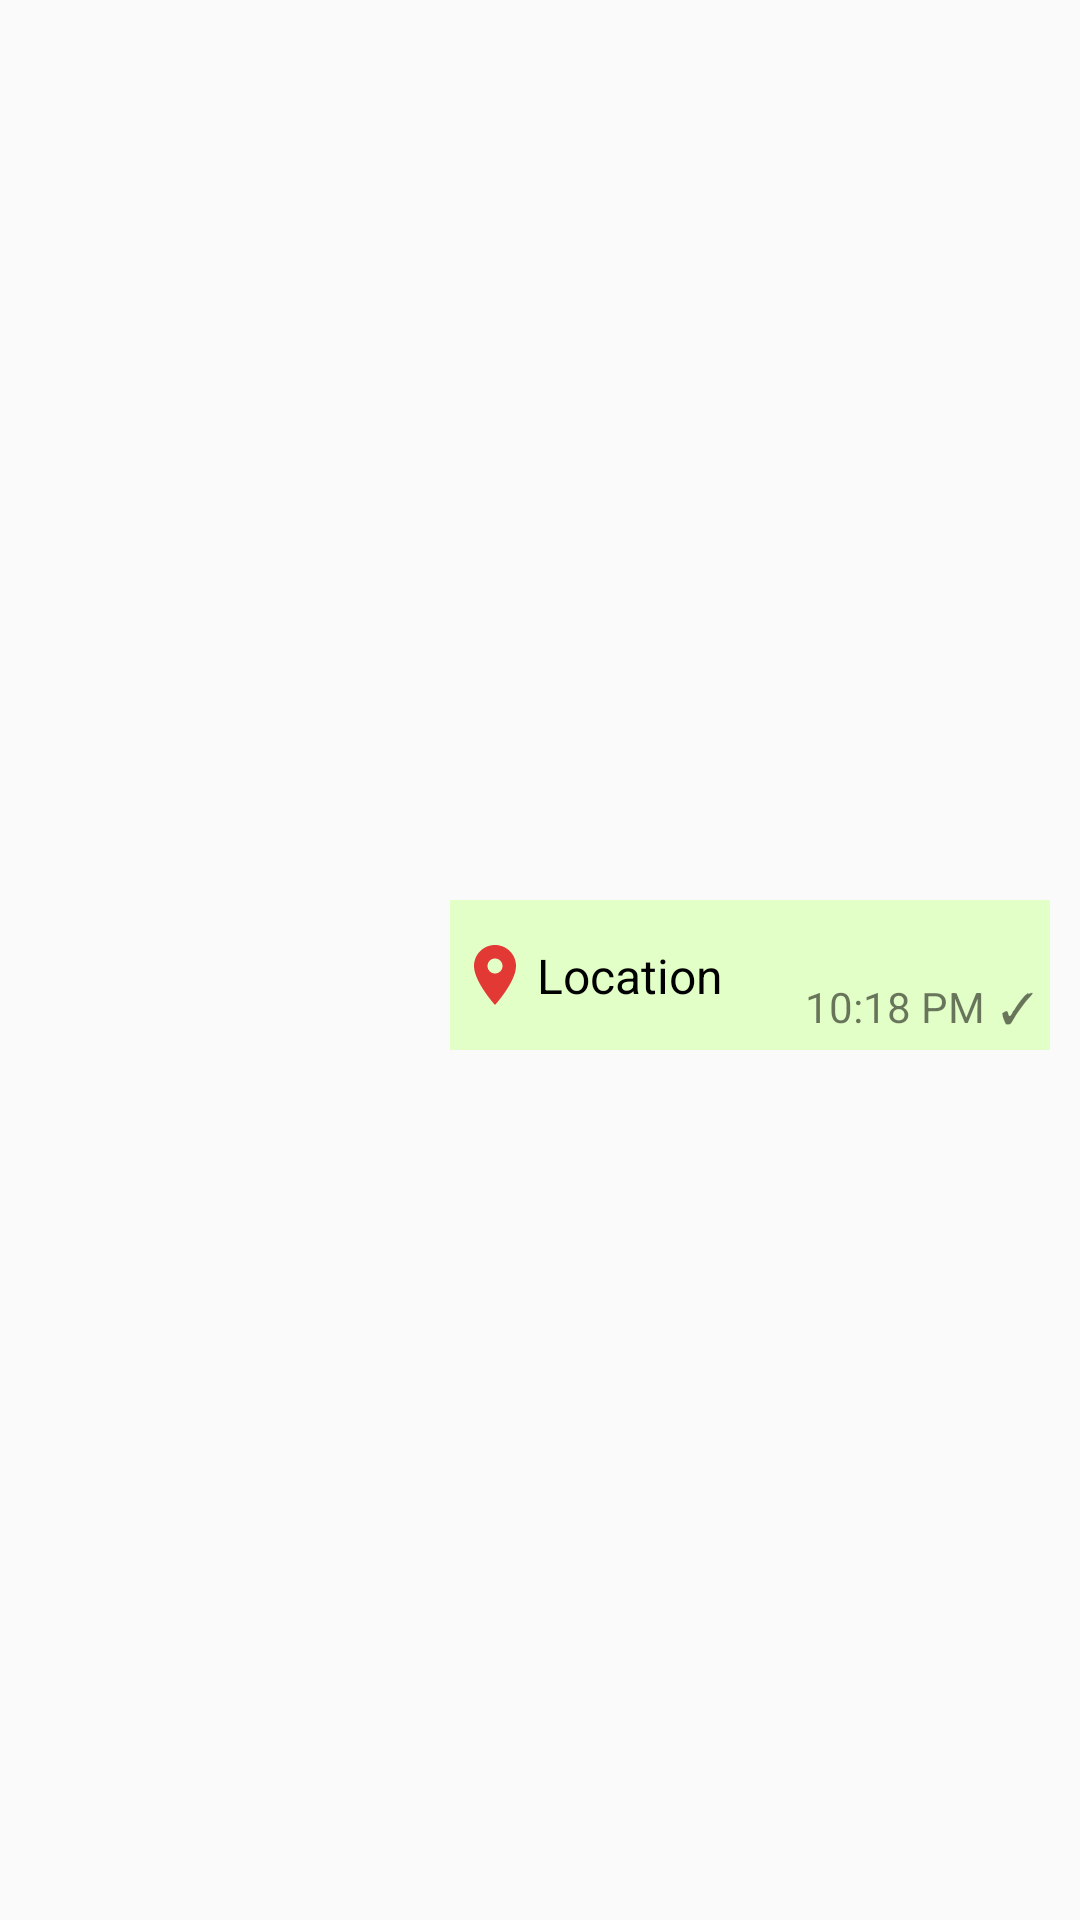

The Android layout XML behind this screen, and the referenced resources:
<!-- AndroidManifest.xml: application theme AppNoActionBar -->
<!-- res/layout/adapter_location_message_sent.xml -->
<?xml version="1.0" encoding="utf-8"?>
<androidx.constraintlayout.widget.ConstraintLayout xmlns:android="http://schemas.android.com/apk/res/android"
    xmlns:app="http://schemas.android.com/apk/res-auto"
    xmlns:tools="http://schemas.android.com/tools"
    android:layout_width="match_parent"
    android:layout_height="wrap_content"
    android:id="@+id/adapterContactMessageContainer"
    android:layout_gravity="end"
    android:layout_marginBottom="10dp">

    <TextView
        android:layout_width="wrap_content"
        android:layout_height="wrap_content"
        android:id="@+id/dateTextView"
        android:text="TODAY"
        android:background="#D4E9F3"
        android:layout_marginTop="10dp"
        android:visibility="gone"
        app:layout_constraintTop_toTopOf="parent"
        app:layout_constraintStart_toStartOf="parent"
        app:layout_constraintEnd_toEndOf="parent" />


    <androidx.constraintlayout.widget.ConstraintLayout
        android:layout_width="200dp"
        android:layout_height="50dp"
        android:id="@+id/locLayout"
        android:layout_marginTop="10dp"
        android:layout_marginRight="10dp"
        android:background="#E2FFC7"
        app:layout_constraintBottom_toBottomOf="parent"
        app:layout_constraintEnd_toEndOf="parent"
        app:layout_constraintTop_toBottomOf="@id/dateTextView">

        <TextView
            android:id="@+id/timeTextView"
            android:layout_width="wrap_content"
            android:layout_height="wrap_content"
            android:layout_marginBottom="5dp"
            android:layout_marginRight="5dp"
            android:maxWidth="70dp"
            android:text="10:18 PM"
            android:textAllCaps="false"
            app:layout_constraintBottom_toBottomOf="@id/locLayout"
            app:layout_constraintEnd_toStartOf="@+id/seenTextView" />

        <TextView
            android:id="@+id/seenTextView"
            android:layout_width="wrap_content"
            android:layout_height="wrap_content"
            android:text="✓"
            android:layout_marginRight="5dp"
            app:layout_constraintBottom_toBottomOf="@+id/timeTextView"
            app:layout_constraintTop_toTopOf="@+id/timeTextView"
            app:layout_constraintEnd_toEndOf="@+id/locLayout"
            />

        <ImageView
            android:layout_width="wrap_content"
            android:layout_height="wrap_content"
            android:id="@+id/locImageView"
            android:src="@drawable/ic_baseline_location_on_24"
            android:layout_marginLeft="3dp"
            app:layout_constraintStart_toStartOf="@id/locLayout"
            app:layout_constraintTop_toTopOf="@+id/locLayout"
            app:layout_constraintBottom_toBottomOf="@id/locLayout"/>

        <TextView
            android:id="@+id/playSeekBar"
            android:layout_width="wrap_content"
            android:layout_height="wrap_content"
            android:text="Location"
            android:textColor="#000000"
            android:layout_marginLeft="2dp"
            android:textSize="16sp"
            app:layout_constraintBottom_toBottomOf="@id/locImageView"
            app:layout_constraintStart_toEndOf="@id/locImageView"
            app:layout_constraintTop_toTopOf="@id/locImageView" />

    </androidx.constraintlayout.widget.ConstraintLayout>

</androidx.constraintlayout.widget.ConstraintLayout>
<!-- resources referenced by this layout -->
<resources>
  <!-- drawable ic_baseline_location_on_24 (drawable) -->
  <vector android:height="24dp" android:tint="#E33935"
      android:viewportHeight="24" android:viewportWidth="24"
      android:width="24dp" xmlns:android="http://schemas.android.com/apk/res/android">
      <path android:fillColor="@android:color/white" android:pathData="M12,2C8.13,2 5,5.13 5,9c0,5.25 7,13 7,13s7,-7.75 7,-13c0,-3.87 -3.13,-7 -7,-7zM12,11.5c-1.38,0 -2.5,-1.12 -2.5,-2.5s1.12,-2.5 2.5,-2.5 2.5,1.12 2.5,2.5 -1.12,2.5 -2.5,2.5z"/>
  </vector>
  <style name="AppNoActionBar" parent="Theme.AppCompat.Light.NoActionBar">
          <item name="colorPrimaryDark">#09524C</item>
      </style>
</resources>
